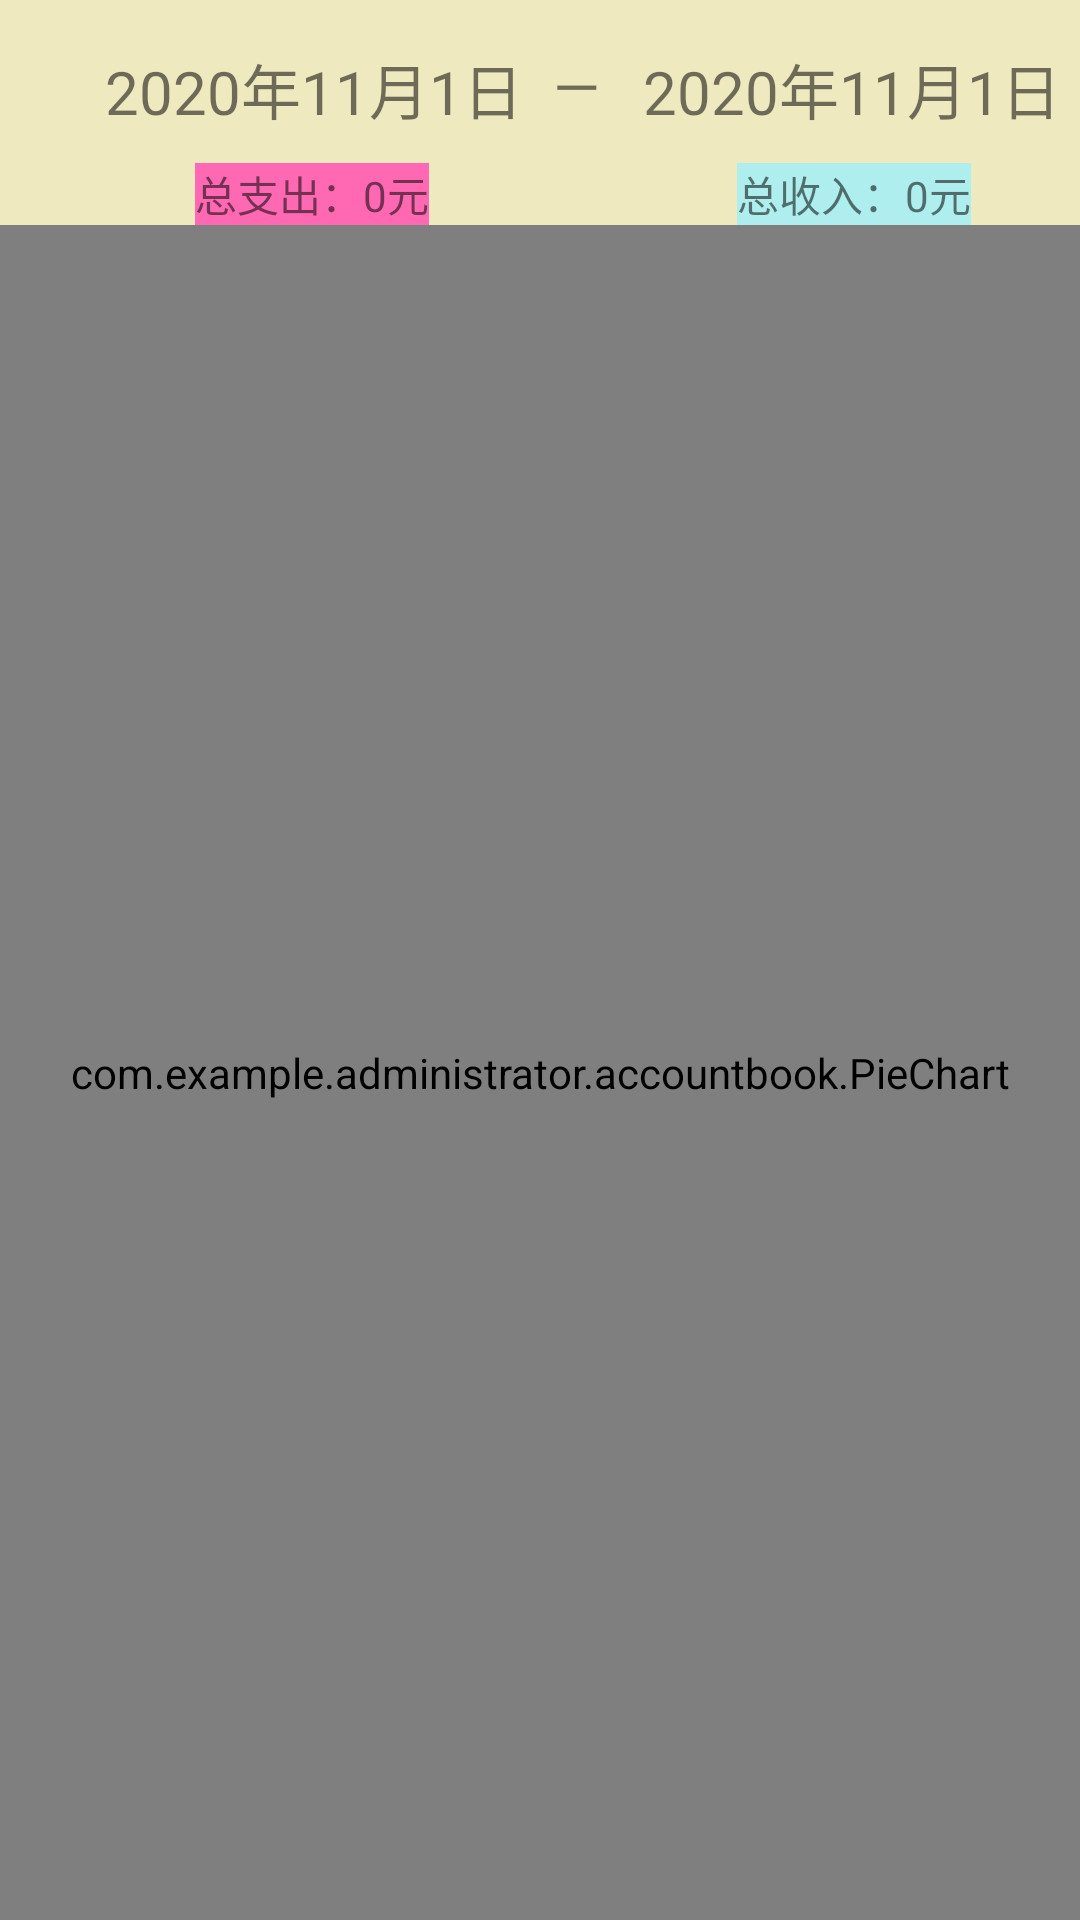

This screen was rendered from an Android layout file. Write that file and the resources it references.
<!-- AndroidManifest.xml: application theme AppTheme -->
<!-- res/layout/fragment_tj.xml -->
<RelativeLayout xmlns:android="http://schemas.android.com/apk/res/android"
    xmlns:tools="http://schemas.android.com/tools"
    android:layout_width="match_parent"
    android:layout_height="match_parent"
    android:background="@color/bgyellow"
    tools:context="com.example.administrator.accountbook.tjFragment">
    <RelativeLayout
        android:id="@+id/head"
        android:layout_width="match_parent"
        android:layout_height="60dp"
        android:layout_marginTop="15dp">
        <TextView
            android:id="@+id/rgtj_tv_date1"
            android:layout_marginLeft="35dp"
            android:layout_width="wrap_content"
            android:layout_height="wrap_content"
            android:text="2020年11月1日"
            android:textSize="20sp"/>
        <TextView
            android:id="@+id/tj_ge"
            android:layout_width="20dp"
            android:layout_height="wrap_content"
            android:layout_toRightOf="@id/rgtj_tv_date1"
            android:layout_marginLeft="10dp"
            android:layout_marginRight="10dp"
            android:text="—"
            android:textSize="20sp"/>
        <TextView
            android:id="@+id/rgtj_tv_date2"
            android:layout_toRightOf="@+id/tj_ge"
            android:layout_width="wrap_content"
            android:layout_height="wrap_content"
            android:text="2020年11月1日"
            android:textSize="20sp"/>
        <TextView
            android:id="@+id/fgtj_tv_expend"
            android:layout_below="@+id/rgtj_tv_date1"
            android:layout_alignLeft="@+id/rgtj_tv_date1"
            android:layout_marginTop="10dp"
            android:layout_marginLeft="30dp"
            android:layout_width="wrap_content"
            android:layout_height="wrap_content"
            android:text="总支出：0元"
            android:background="#FFFF69B4"/>
        <TextView
            android:id="@+id/fgtj_tv_income"
            android:layout_alignRight="@+id/rgtj_tv_date2"
            android:layout_below="@+id/rgtj_tv_date2"
            android:layout_marginTop="10dp"
            android:layout_marginRight="30dp"
            android:layout_width="wrap_content"
            android:layout_height="wrap_content"
            android:text="总收入：0元"
            android:background="#FFAFEEEE"/>
    </RelativeLayout>
    <com.example.administrator.accountbook.PieChart
        android:id="@+id/mPieChart"
        android:layout_width="match_parent"
        android:layout_height="match_parent"
        android:layout_below="@+id/head"
        android:background="@color/bgyellow"
        >
    </com.example.administrator.accountbook.PieChart>
</RelativeLayout>
<!-- resources referenced by this layout -->
<resources>
  <color name="bgyellow">#eee9bf</color>
  <style name="AppTheme" parent="Theme.AppCompat.Light.NoActionBar">
          
          <item name="colorPrimary">@color/colorPrimary</item>
          <item name="colorPrimaryDark">@color/colorPrimaryDark</item>
          <item name="colorAccent">@color/colorAccent</item>
      </style>
  <color name="colorPrimary">#3F51B5</color>
  <color name="colorPrimaryDark">#303F9F</color>
  <color name="colorAccent">#FF4081</color>
</resources>
